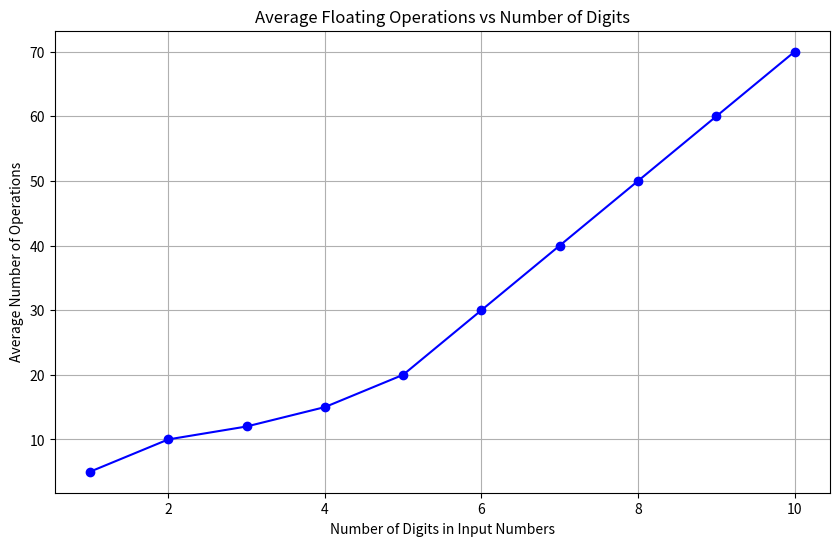

Recreate this plot in Python.
import matplotlib.pyplot as plt

# Example data (you can replace this with your actual data from the C++ output)
digits = [1, 2, 3, 4, 5, 6, 7, 8, 9, 10]
operations = [5, 10, 12, 15, 20, 30, 40, 50, 60, 70]  # Example operations count

# Plotting the graph
plt.figure(figsize=(10, 6))
plt.plot(digits, operations, marker='o', linestyle='-', color='b')
plt.title("Average Floating Operations vs Number of Digits")
plt.xlabel("Number of Digits in Input Numbers")
plt.ylabel("Average Number of Operations")
plt.grid(True)
plt.show()
